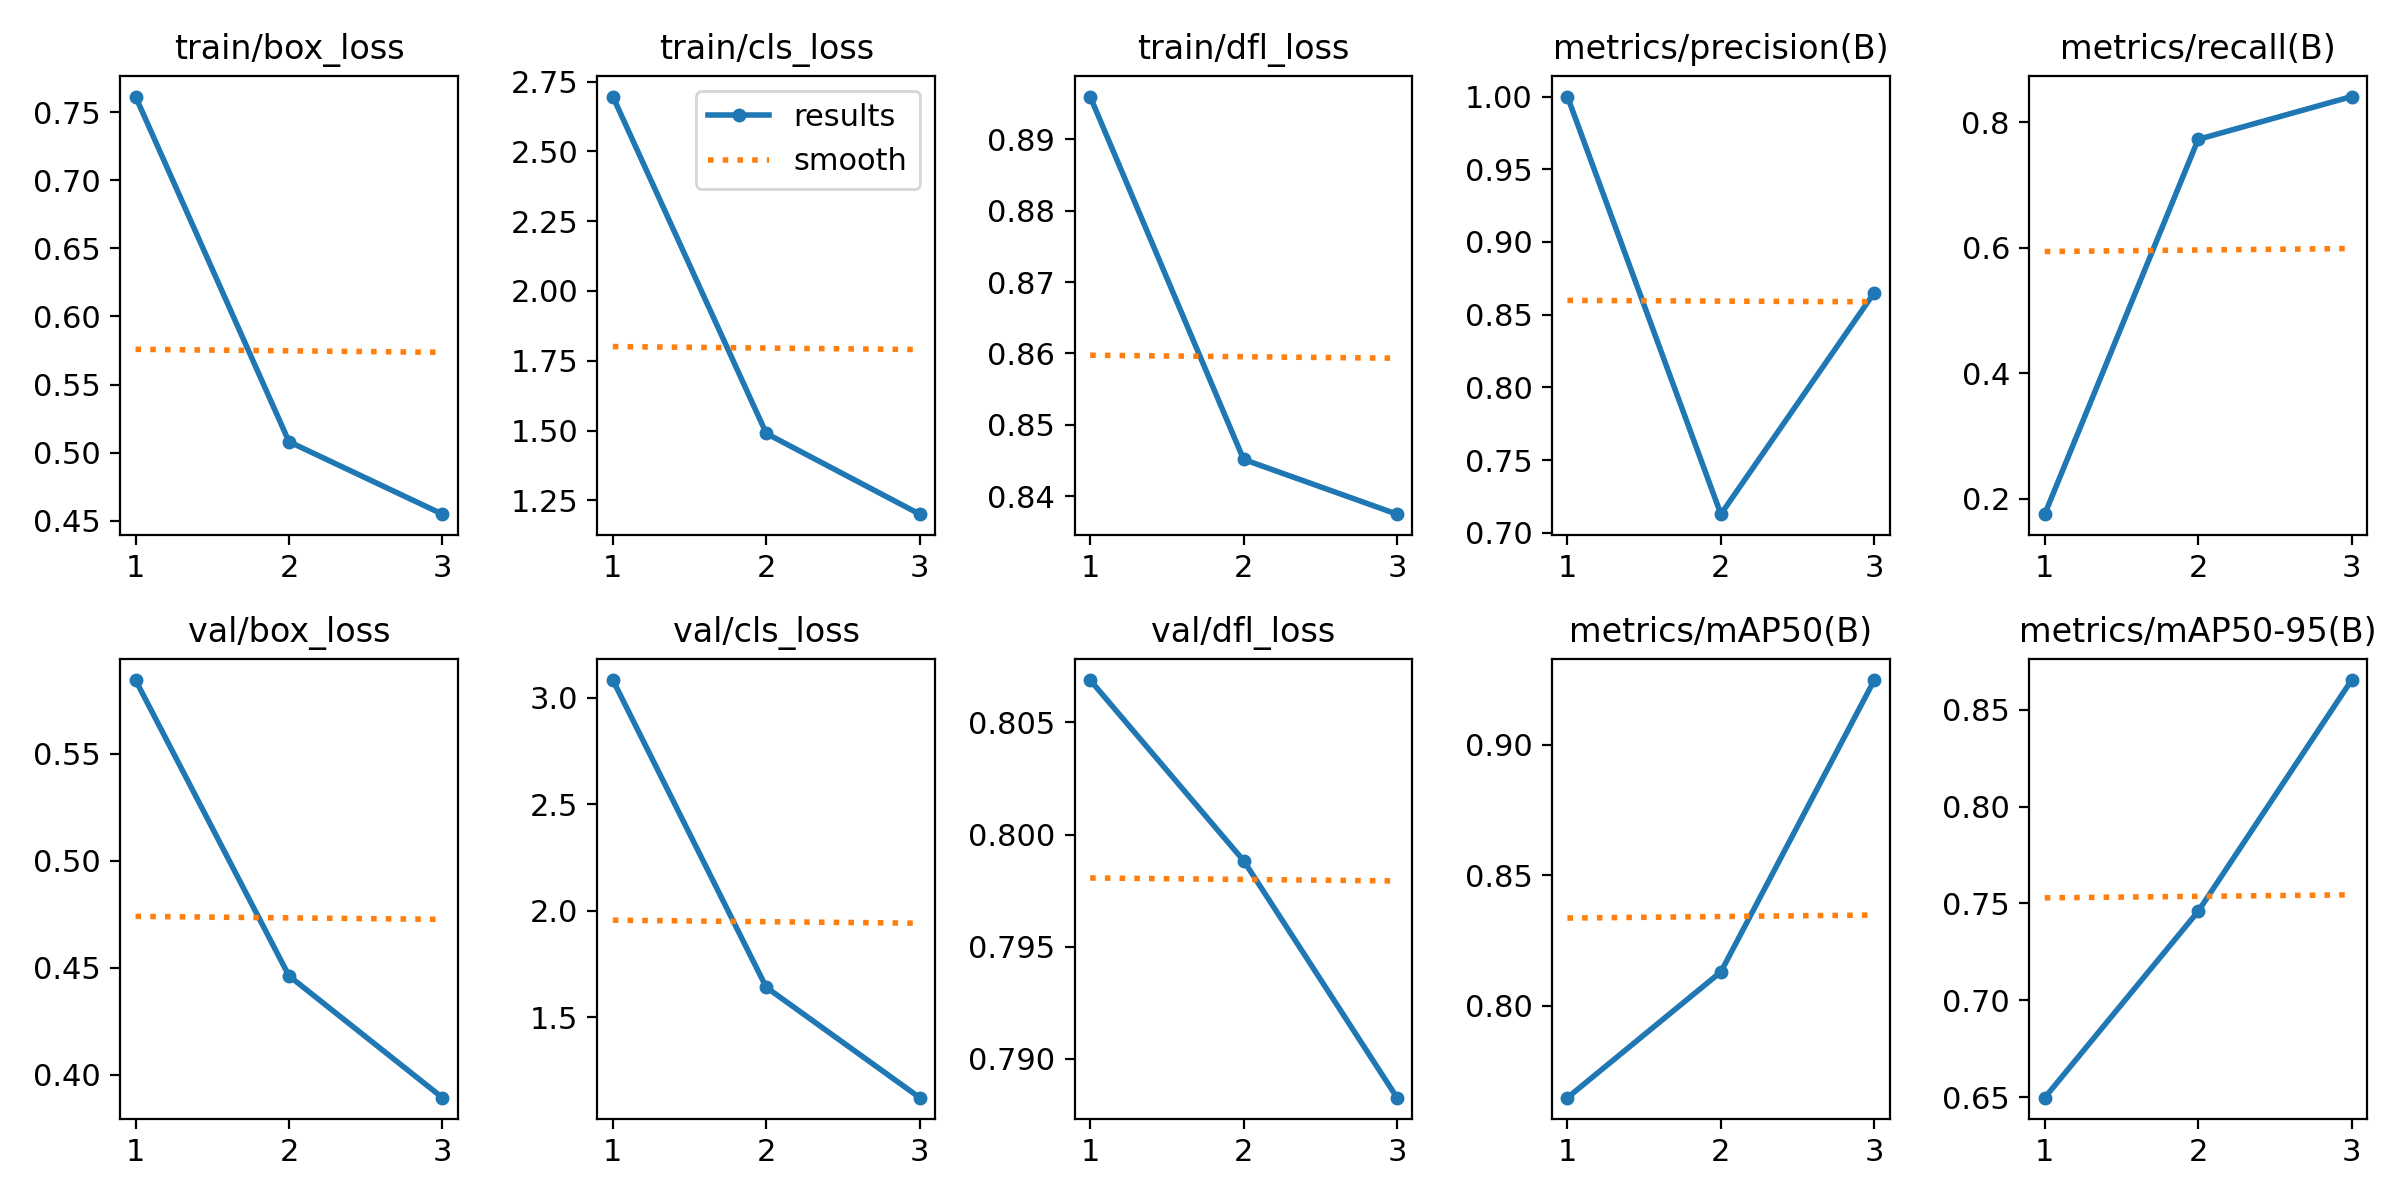

The table this chart was drawn from, first rows:
epoch, train/box_loss, train/cls_loss, train/dfl_loss, metrics/precision(B), metrics/recall(B), metrics/mAP50(B), metrics/mAP50-95(B), val/box_loss, val/cls_loss, val/dfl_loss, lr/pg0, lr/pg1, lr/pg2
1, 0.7616, 2.697, 0.896, 1, 0.1756, 0.7649, 0.6497, 0.5846, 3.083, 0.8069, 0.0004111, 0.0004111, 0.0004111
2, 0.508, 1.49, 0.8451, 0.7127, 0.7726, 0.813, 0.7459, 0.4462, 1.641, 0.7988, 0.0005546, 0.0005546, 0.0005546
3, 0.4548, 1.2, 0.8375, 0.8652, 0.8407, 0.9248, 0.8653, 0.3892, 1.124, 0.7883, 0.0004231, 0.0004231, 0.0004231
